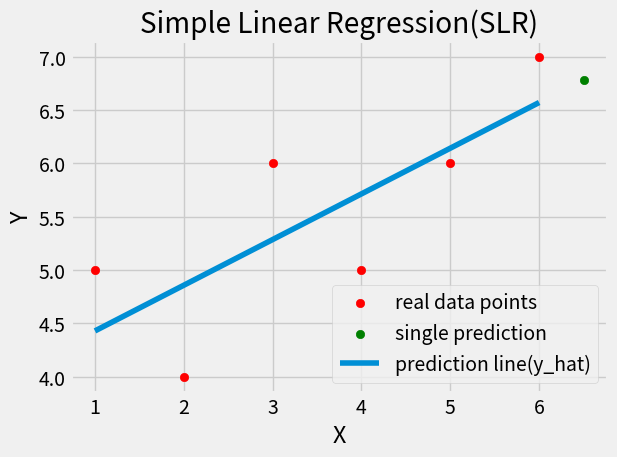

Write Python code to recreate this figure. (Note: this script raises an exception after producing the figure.)
from statistics import mean
import numpy as np
import matplotlib.pyplot as plt
from matplotlib import style

style.use('fivethirtyeight')

x = np.array([1,2,3,4,5,6],dtype=np.float64)
y = np.array([5,4,6,5,6,7],dtype=np.float64)

def m_b(x,y):
    m = ((mean(x)*mean(y)) - mean(x*y)) / ((mean(x)**2) - mean(x**2))
    b = mean(y)-m*mean(x)
    return m,b

def squared_error(ys_orig,ys_line):
    return sum((ys_line-ys_orig)**2)

def coefficient_of_determination(y,y_):
    squared_error_y_reg = squared_error(y, y_)
    squared_error_y_mean = squared_error(y, mean(y) )
    return 1 - (squared_error_y_reg/squared_error_y_mean)

m,b= m_b(x,y)
y_ = m*x + b

# prediction
prediction_x = 6.5
prediction_y = m*prediction_x + b

r_squared = coefficient_of_determination(y,y_)
print(r_squared)
plt.scatter(x,y, label='real data points', color='r')
plt.scatter(prediction_x,prediction_y, label='single prediction', color='g')
plt.plot(x,y_, label='prediction line(y_hat)')

plt.legend(loc=4)
plt.xlabel('X')
plt.ylabel('Y')
plt.title('Simple Linear Regression(SLR)')
plt.tight_layout()
plt.savefig('pics/simple_linear_regression1.png')
plt.show()


plt.scatter(x,y, label='real data points', color='r')
plt.plot(x,y_, label='prediction line')
i=0

for xi,y_i,yi in zip(np.nditer(x),np.nditer(y_),np.nditer(y)):    
    plt.plot([xi,xi],[y_i,yi],label='error',color='b')
    if i == 0:
        i=1
        plt.legend(['Prediction line (y_hat)', 'Prediction Error' , 'Data Points'],loc=4)
        
plt.xlabel('X')
plt.ylabel('Y')
plt.title('Errors of Prediction SLR')
plt.tight_layout()
plt.savefig('pics/errors1.png')
plt.show()
